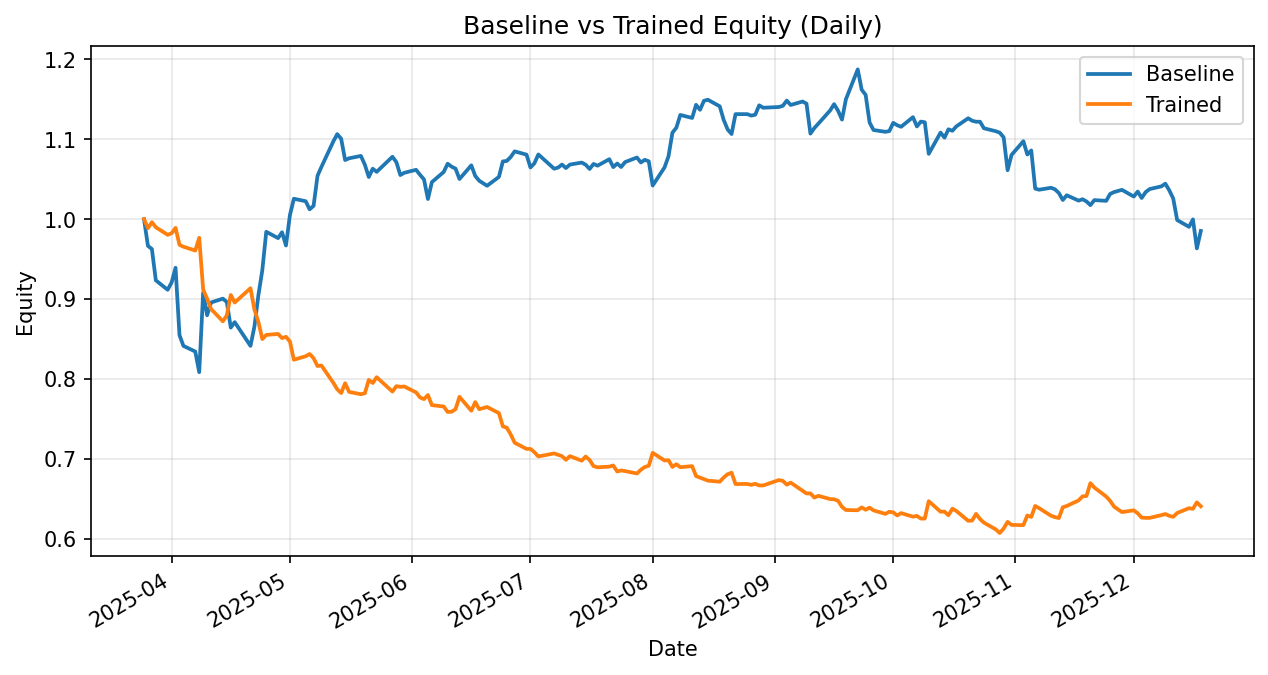

The table this chart was drawn from, first rows:
date, daily_return_x, equity_baseline, daily_return_y, equity_trained
2025-03-25, 0.0, 1.0, 0.0, 1.0
2025-03-26, -0.03336, 0.9666, -0.01117, 0.9888
2025-03-27, -0.00408, 0.9627, 0.007551, 0.9963
2025-03-28, -0.04066, 0.9236, -0.006405, 0.9899
2025-03-31, -0.01276, 0.9118, -0.009518, 0.9805
2025-04-01, 0.01004, 0.9209, 0.001953, 0.9824
2025-04-02, 0.01998, 0.9393, 0.006834, 0.9891
2025-04-03, -0.08979, 0.855, -0.02137, 0.968
2025-04-04, -0.01568, 0.8416, -0.00246, 0.9656
2025-04-07, -0.008368, 0.8345, -0.004976, 0.9608
2025-04-08, -0.03091, 0.8087, 0.01663, 0.9768
2025-04-09, 0.1231, 0.9082, -0.06629, 0.912
2025-04-10, -0.03122, 0.8799, -0.01231, 0.9008
2025-04-11, 0.01812, 0.8958, -0.01451, 0.8877
2025-04-14, 0.005405, 0.9007, -0.01738, 0.8723
2025-04-15, -0.004757, 0.8964, 0.008548, 0.8798
2025-04-16, -0.03562, 0.8645, 0.02898, 0.9053
2025-04-17, 0.007902, 0.8713, -0.01047, 0.8958
2025-04-21, -0.03403, 0.8416, 0.02002, 0.9137
2025-04-22, 0.02867, 0.8658, -0.02918, 0.887
2025-04-23, 0.04505, 0.9048, -0.01725, 0.8717
2025-04-24, 0.0347, 0.9362, -0.02479, 0.8501
2025-04-25, 0.0514, 0.9843, 0.006052, 0.8553
2025-04-28, -0.008034, 0.9764, 0.001465, 0.8565
2025-04-29, 0.007509, 0.9837, -0.006067, 0.8513
2025-04-30, -0.01685, 0.9671, 0.0019, 0.853
2025-05-01, 0.03926, 1.005, -0.006813, 0.8471
2025-05-02, 0.02043, 1.026, -0.02699, 0.8243
2025-05-05, -0.003049, 1.023, 0.005283, 0.8286
2025-05-06, -0.009918, 1.012, 0.003404, 0.8315
2025-05-07, 0.004301, 1.017, -0.006296, 0.8262
2025-05-08, 0.03695, 1.054, -0.01192, 0.8164
2025-05-09, 0.01064, 1.065, 0.0007789, 0.817
2025-05-12, 0.02974, 1.097, -0.02635, 0.7955
2025-05-13, 0.008433, 1.106, -0.01024, 0.7873
2025-05-14, -0.005299, 1.101, -0.006056, 0.7826
2025-05-15, -0.02416, 1.074, 0.01572, 0.7949
2025-05-16, 0.002047, 1.076, -0.01359, 0.7841
2025-05-19, 0.002773, 1.079, -0.003704, 0.7812
2025-05-20, -0.01014, 1.068, 0.001443, 0.7823
2025-05-21, -0.01446, 1.053, 0.02144, 0.7991
2025-05-22, 0.009845, 1.063, -0.004807, 0.7952
2025-05-23, -0.00368, 1.059, 0.009045, 0.8024
2025-05-27, 0.01781, 1.078, -0.02238, 0.7845
2025-05-28, -0.00628, 1.071, 0.008603, 0.7912
2025-05-29, -0.01503, 1.055, -0.000996, 0.7904
2025-05-30, 0.002666, 1.058, 0.0004651, 0.7908
2025-06-02, 0.003532, 1.062, -0.009287, 0.7834
2025-06-03, -0.005941, 1.055, -0.008116, 0.7771
2025-06-04, -0.005374, 1.05, -0.002629, 0.775
2025-06-05, -0.02338, 1.025, 0.006623, 0.7802
2025-06-06, 0.0206, 1.046, -0.01624, 0.7675
2025-06-09, 0.01212, 1.059, -0.00225, 0.7658
2025-06-10, 0.009768, 1.069, -0.008916, 0.759
2025-06-11, -0.003468, 1.066, 0.0003546, 0.7592
2025-06-12, -0.002273, 1.063, 0.004231, 0.7624
2025-06-13, -0.01223, 1.05, 0.02031, 0.7779
2025-06-16, 0.01631, 1.067, -0.02239, 0.7605
2025-06-17, -0.01248, 1.054, 0.01416, 0.7713
2025-06-18, -0.005626, 1.048, -0.01146, 0.7624
... 127 more rows
